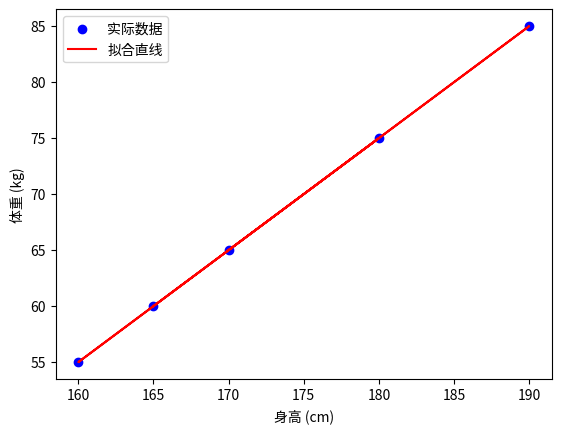

Here is the Python script that generated this plot:
import numpy as np
import matplotlib.pyplot as plt

# 训练数据：身高 (x) 和体重 (y)
X = np.array([170, 180, 160, 190, 165])  # 身高数据
y = np.array([65, 75, 55, 85, 60])       # 体重数据

# 将身高数据转换为矩阵形式，并添加偏差项 (1列)
X_b = np.c_[np.ones((len(X), 1)), X]  # 添加偏差项列 (每个身高前加 1)

# 计算最佳参数 (w1 和 b)，使用正规方程
theta_best = np.linalg.inv(X_b.T.dot(X_b)).dot(X_b.T).dot(y)

# 提取出权重 w1 和偏差项 b
b = theta_best[0]
w1 = theta_best[1]

print(f"最佳偏差项 b: {b}")
print(f"最佳权重 w1: {w1}")

# 预测：给定身高 175cm，计算预测体重
X_new = np.array([[1, 175]])  # 175cm的身高，添加偏差项 1
y_predict = X_new.dot(theta_best)  # 预测体重
print(f"预测身高 175cm 的体重: {y_predict[0]} kg")

# 可视化结果
plt.scatter(X, y, color='blue', label='实际数据')  # 绘制实际数据点
plt.plot(X, X_b.dot(theta_best), color='red', label='拟合直线')  # 绘制拟合直线
plt.xlabel('身高 (cm)')
plt.ylabel('体重 (kg)')
plt.legend()
plt.show()
